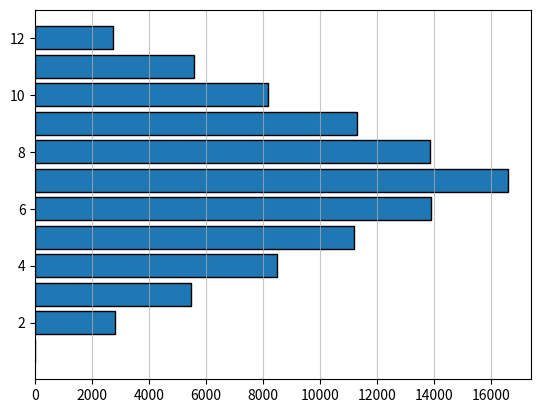

This chart was generated by the following Python code:
import numpy as np
import matplotlib.pyplot as plt

NUM_DADOS = 2
NUM_FACES = 6
NUM_ROLAGENS = int(1e5)
rolagens = []

def rolarDados(num_dados = 1):
		total = 0
		for i in range(num_dados):
			total += np.random.randint(1, NUM_FACES + 1)
		return total

for i in range(NUM_ROLAGENS):
		rolagens.append(rolarDados(NUM_DADOS))

print('NUM_DADOS: ', NUM_DADOS)

plt.hist(rolagens, align='left', bins= range(1, NUM_DADOS * NUM_FACES + 2), rwidth=0.8, edgecolor='black', orientation='horizontal')
plt.grid(axis='x', alpha=0.7)
plt.show()